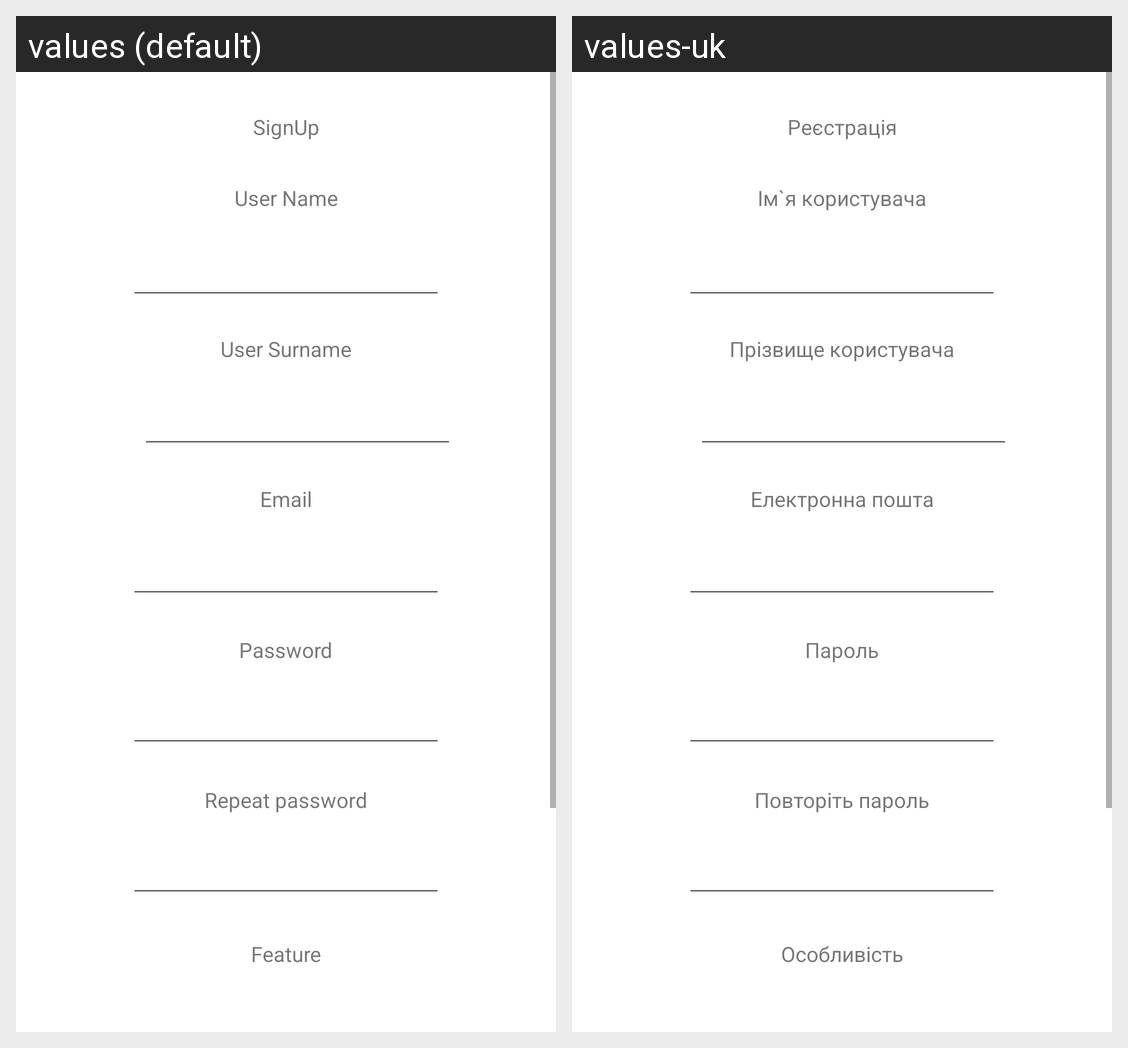

This grid shows one Android layout under two languages. Give, for every string resource on the screen, its name, the default text and each shown locale's text.
Android screen res/layout/activity_registration.xml rendered under 2 locales, left to right: values (default), values-uk. Device: Nexus 5 (rendered at 1080×1920; each locale shown at half size, 540×960, under a caption strip naming it); theme Theme.APZ_android.
Strings drawn on this screen, with the default value and each locale's value (text and hints the layout hard-codes, and strings that could not be matched under every locale, appear in the picture but are not listed):

SignUp
  values: SignUp
  values-uk: Реєстрація

UserName
  values: User Name
  values-uk: Ім`я користувача

UserSurname
  values: User Surname
  values-uk: Прізвище користувача

Email
  values: Email
  values-uk: Електронна пошта

Password
  values: Password
  values-uk: Пароль

RepeatPassword
  values: Repeat password
  values-uk: Повторіть пароль

Feature
  values: Feature
  values-uk: Особливість
